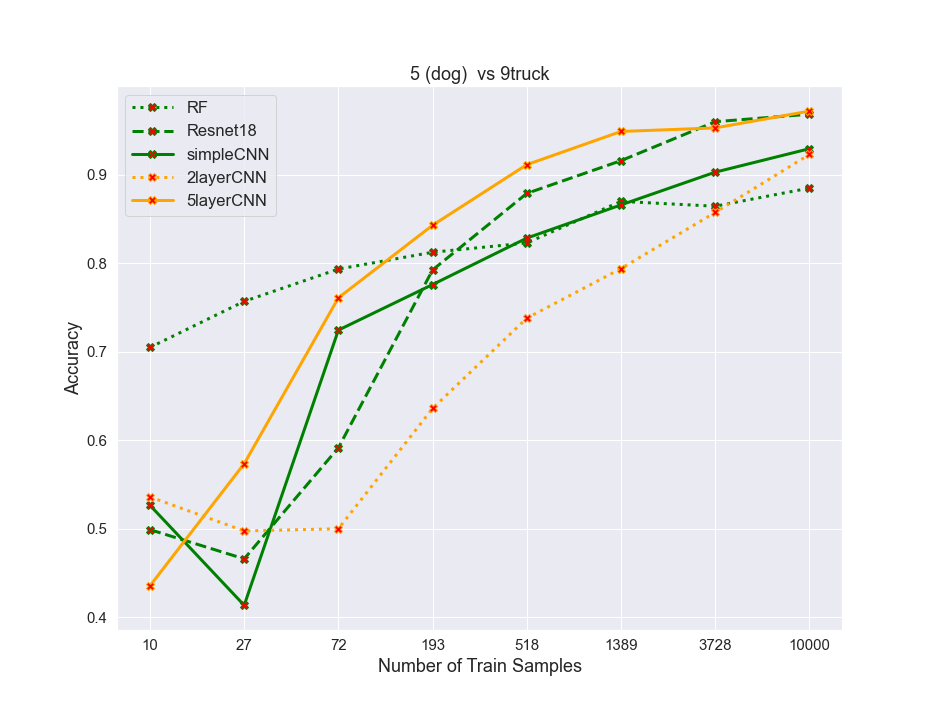

Source data for this figure (header and first rows):
algos, 0, 1, 2, 3, 4, 5, 6, 7
RF, 0.705, 0.757, 0.7935, 0.8125, 0.823, 0.87, 0.8645, 0.885
resnet, 0.499, 0.466, 0.5915, 0.7925, 0.879, 0.916, 0.96, 0.9685
simpleCNN, 0.5265, 0.4135, 0.7245, 0.776, 0.8285, 0.866, 0.903, 0.9295
2layercnn, 0.536, 0.4975, 0.5, 0.636, 0.738, 0.794, 0.8575, 0.923
5layercnn, 0.4355, 0.5735, 0.761, 0.843, 0.9115, 0.949, 0.953, 0.972
